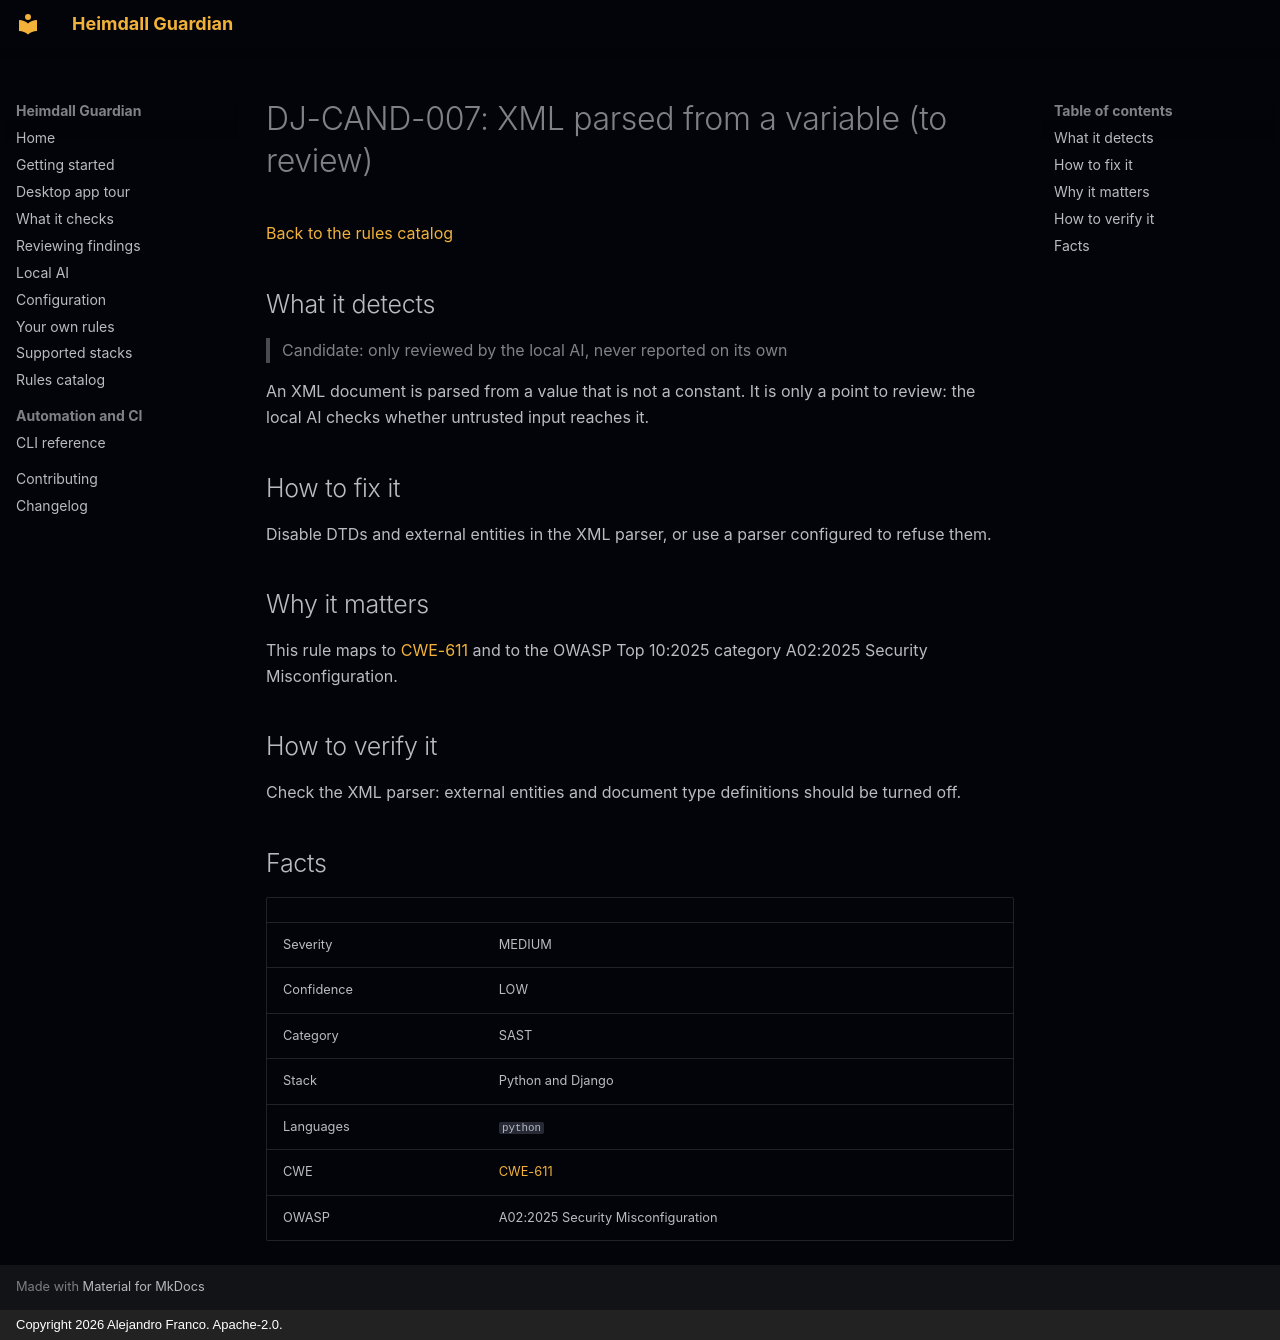

repository: jafrancov/heimdall-guardian · page: rules/DJ-CAND-007/index.html · generator: mkdocs · copyright: Copyright 2026 Alejandro Franco. Apache-2.0.

# DJ-CAND-007: XML parsed from a variable (to review)

[Back to the rules catalog](index.md)

## What it detects

> Candidate: only reviewed by the local AI, never reported on its own

An XML document is parsed from a value that is not a constant. It is only a point to review: the local AI checks whether untrusted input reaches it.

## How to fix it

Disable DTDs and external entities in the XML parser, or use a parser configured to refuse them.

## Why it matters

This rule maps to [CWE-611](https://cwe.mitre.org/data/definitions/611.html) and to the OWASP Top 10:2025 category A02:2025 Security Misconfiguration.

## How to verify it

Check the XML parser: external entities and document type definitions should be turned off.

## Facts

| | |
|---|---|
| Severity | MEDIUM |
| Confidence | LOW |
| Category | SAST |
| Stack | Python and Django |
| Languages | `python` |
| CWE | [CWE-611](https://cwe.mitre.org/data/definitions/611.html) |
| OWASP | A02:2025 Security Misconfiguration |
